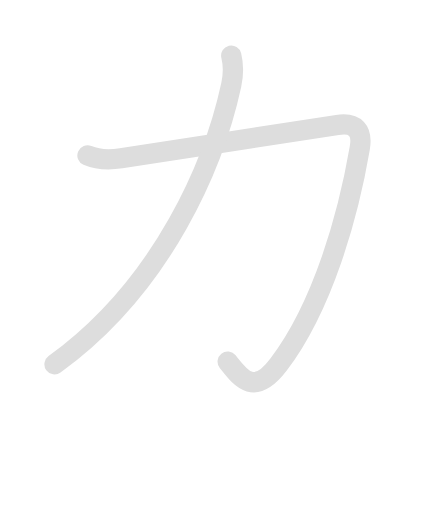
t = 0.00 s
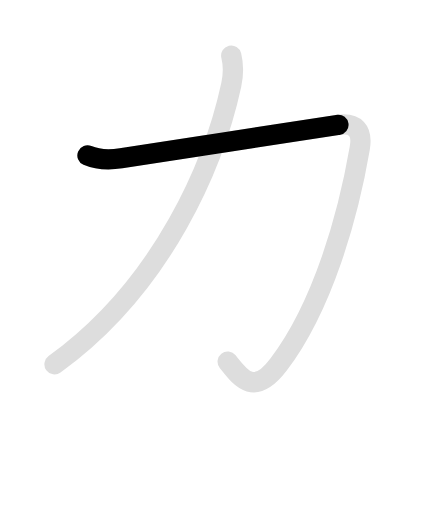
t = 0.75 s
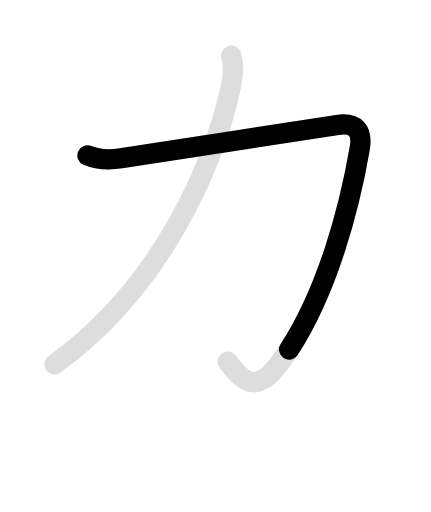
t = 1.50 s
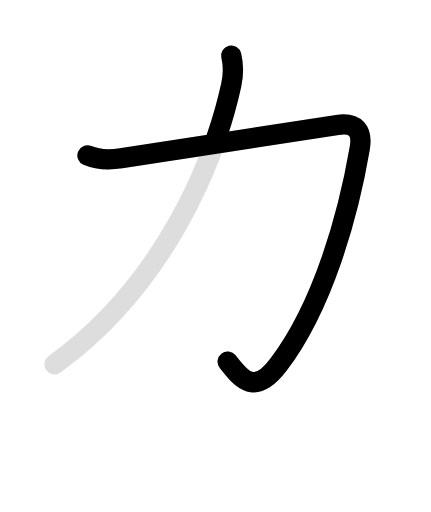
t = 2.25 s
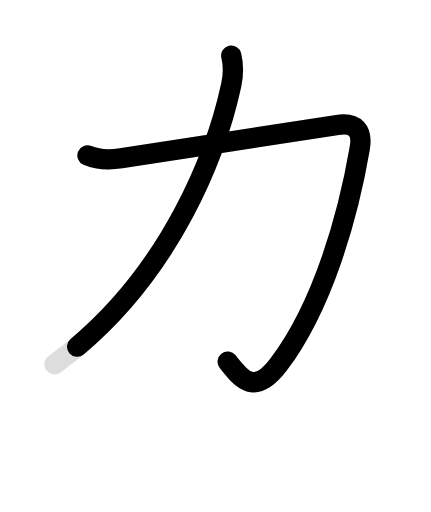
t = 3.00 s
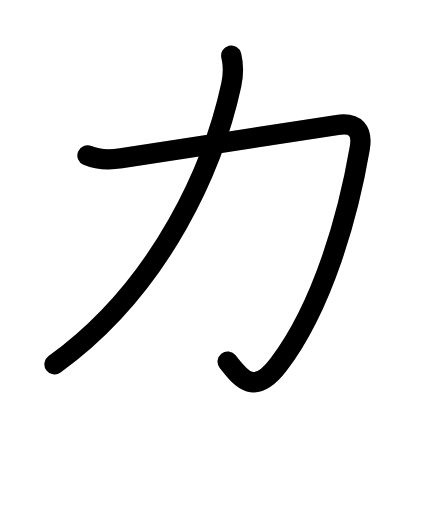
t = 3.80 s

The animated SVG that drew these frames (rendered in a browser with its animation timeline set to each time). Animation: 4 SMIL elements (animate=3,set=1); one cycle of 3.80 s, repeats indefinitely.

<svg id="kvg-0529b" class="kanjivg" viewBox="0 0 106 126" width="106" height="106" xmlns="http://www.w3.org/2000/svg" xmlns:xlink="http://www.w3.org/1999/xlink" xml:space="preserve" version="1.1" baseProfile="full"><defs><style type="text/css">path.black{fill:none;stroke:black;stroke-width:5;stroke-linecap:round;stroke-linejoin:round;}path.grey{fill:none;stroke:#ddd;stroke-width:5;stroke-linecap:round;stroke-linejoin:round;}path.stroke{fill:none;stroke:black;stroke-width:5;stroke-linecap:round;stroke-linejoin:round;}text{font-size:16px;font-family:Segoe UI Symbol,Cambria Math,DejaVu Sans,Symbola,Quivira,STIX,Code2000;-webkit-touch-callout:none;cursor:pointer;-webkit-user-select:none;-khtml-user-select:none;-moz-user-select:none;-ms-user-select:none;user-select: none;}text:hover{color:#777;}#reset{font-weight:bold;}</style><marker id="markerStart" markerWidth="8" markerHeight="8" style="overflow:visible;"><circle cx="0" cy="0" r="1.5" style="stroke:none;fill:red;fill-opacity:0.5;"/></marker><marker id="markerEnd" style="overflow:visible;"><circle cx="0" cy="0" r="0.8" style="stroke:none;fill:blue;fill-opacity:0.5;"><animate attributeName="opacity" from="1" to="0" dur="3s" repeatCount="indefinite" /></circle></marker></defs><path d="M21.5,38.25c2.71,1.16,5.48,1.13,8.27,0.71c14.44-2.14,39.36-6.21,53.23-8.21c4.48-0.65,6.25,1.38,5.5,5.75c-2.81,16.37-9,38.75-20,53.25c-6.14,8.09-9.5,3-12.5-0.75" class="grey" /><path d="M56.88,13.68c0.62,2.57,0.56,4.63,0,7.19c-4.11,18.97-16.53,49.27-43.49,68.79" class="grey" /><path d="M21.5,38.25c2.71,1.16,5.48,1.13,8.27,0.71c14.44-2.14,39.36-6.21,53.23-8.21c4.48-0.65,6.25,1.38,5.5,5.75c-2.81,16.37-9,38.75-20,53.25c-6.14,8.09-9.5,3-12.5-0.75" class="stroke" stroke-dasharray="150"><animate attributeName="stroke-dashoffset" from="150" to="0" dur="1.8s" begin="0.0s" fill="freeze" /></path><path d="M56.88,13.68c0.62,2.57,0.56,4.63,0,7.19c-4.11,18.97-16.53,49.27-43.49,68.79" class="stroke" stroke-dasharray="150"><set attributeName="opacity" to="0" dur="2.0s" /><animate attributeName="stroke-dashoffset" from="150" to="0" dur="1.8s" begin="2.0s" fill="freeze" /></path></svg>
